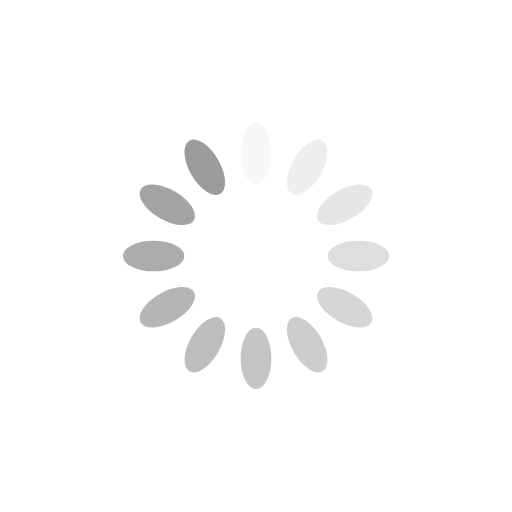
t = 0.00 s
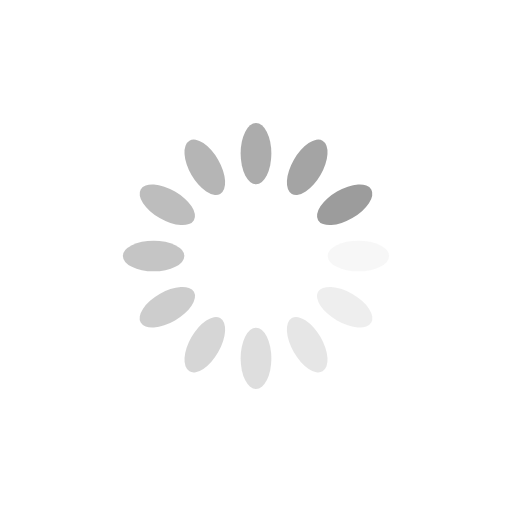
t = 0.25 s
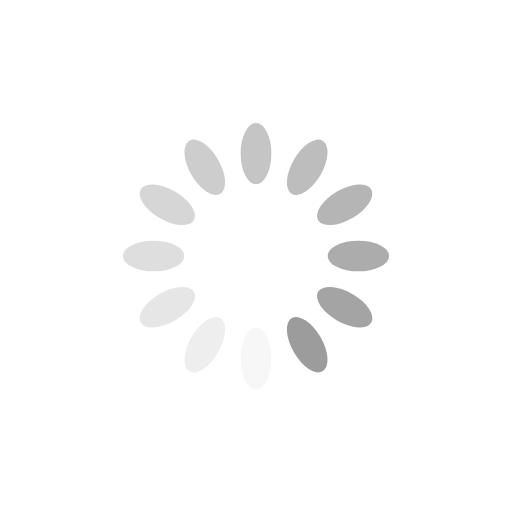
t = 0.50 s
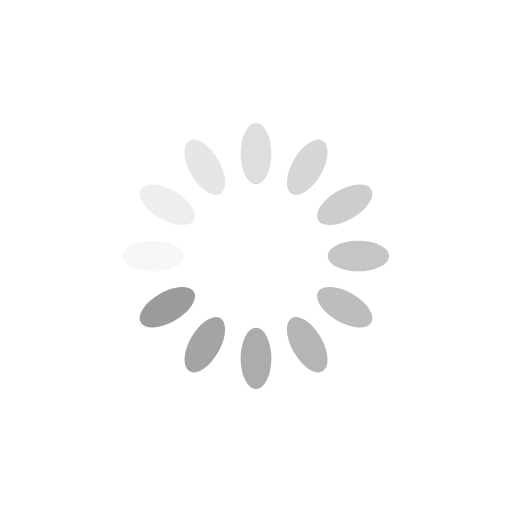
t = 0.75 s

The animated SVG that drew these frames (rendered in a browser with its animation timeline set to each time). Animation: 12 SMIL elements (animate=12); one cycle of 1.00 s, repeats indefinitely.

<svg xmlns="http://www.w3.org/2000/svg" viewBox="0 0 100 100" preserveAspectRatio="xMidYMid" width="200" height="200" style="shape-rendering: auto; display: block; background: rgb(255, 255, 255);" xmlns:xlink="http://www.w3.org/1999/xlink"><g><g transform="rotate(0 50 50)">
  <rect fill="#9c9c9c" height="12" width="6" ry="6" rx="3" y="24" x="47">
    <animate repeatCount="indefinite" begin="-0.9166666666666666s" dur="1s" keyTimes="0;1" values="1;0" attributeName="opacity"></animate>
  </rect>
</g><g transform="rotate(30 50 50)">
  <rect fill="#9c9c9c" height="12" width="6" ry="6" rx="3" y="24" x="47">
    <animate repeatCount="indefinite" begin="-0.8333333333333334s" dur="1s" keyTimes="0;1" values="1;0" attributeName="opacity"></animate>
  </rect>
</g><g transform="rotate(60 50 50)">
  <rect fill="#9c9c9c" height="12" width="6" ry="6" rx="3" y="24" x="47">
    <animate repeatCount="indefinite" begin="-0.75s" dur="1s" keyTimes="0;1" values="1;0" attributeName="opacity"></animate>
  </rect>
</g><g transform="rotate(90 50 50)">
  <rect fill="#9c9c9c" height="12" width="6" ry="6" rx="3" y="24" x="47">
    <animate repeatCount="indefinite" begin="-0.6666666666666666s" dur="1s" keyTimes="0;1" values="1;0" attributeName="opacity"></animate>
  </rect>
</g><g transform="rotate(120 50 50)">
  <rect fill="#9c9c9c" height="12" width="6" ry="6" rx="3" y="24" x="47">
    <animate repeatCount="indefinite" begin="-0.5833333333333334s" dur="1s" keyTimes="0;1" values="1;0" attributeName="opacity"></animate>
  </rect>
</g><g transform="rotate(150 50 50)">
  <rect fill="#9c9c9c" height="12" width="6" ry="6" rx="3" y="24" x="47">
    <animate repeatCount="indefinite" begin="-0.5s" dur="1s" keyTimes="0;1" values="1;0" attributeName="opacity"></animate>
  </rect>
</g><g transform="rotate(180 50 50)">
  <rect fill="#9c9c9c" height="12" width="6" ry="6" rx="3" y="24" x="47">
    <animate repeatCount="indefinite" begin="-0.4166666666666667s" dur="1s" keyTimes="0;1" values="1;0" attributeName="opacity"></animate>
  </rect>
</g><g transform="rotate(210 50 50)">
  <rect fill="#9c9c9c" height="12" width="6" ry="6" rx="3" y="24" x="47">
    <animate repeatCount="indefinite" begin="-0.3333333333333333s" dur="1s" keyTimes="0;1" values="1;0" attributeName="opacity"></animate>
  </rect>
</g><g transform="rotate(240 50 50)">
  <rect fill="#9c9c9c" height="12" width="6" ry="6" rx="3" y="24" x="47">
    <animate repeatCount="indefinite" begin="-0.25s" dur="1s" keyTimes="0;1" values="1;0" attributeName="opacity"></animate>
  </rect>
</g><g transform="rotate(270 50 50)">
  <rect fill="#9c9c9c" height="12" width="6" ry="6" rx="3" y="24" x="47">
    <animate repeatCount="indefinite" begin="-0.16666666666666666s" dur="1s" keyTimes="0;1" values="1;0" attributeName="opacity"></animate>
  </rect>
</g><g transform="rotate(300 50 50)">
  <rect fill="#9c9c9c" height="12" width="6" ry="6" rx="3" y="24" x="47">
    <animate repeatCount="indefinite" begin="-0.08333333333333333s" dur="1s" keyTimes="0;1" values="1;0" attributeName="opacity"></animate>
  </rect>
</g><g transform="rotate(330 50 50)">
  <rect fill="#9c9c9c" height="12" width="6" ry="6" rx="3" y="24" x="47">
    <animate repeatCount="indefinite" begin="0s" dur="1s" keyTimes="0;1" values="1;0" attributeName="opacity"></animate>
  </rect>
</g><g></g></g><!-- [ldio] generated by https://loading.io --></svg>